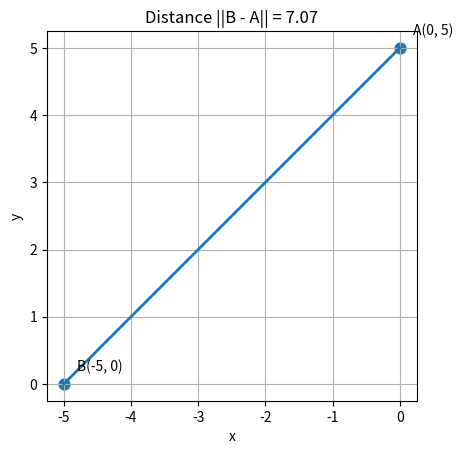

Reproduce this figure in Python. (Note: this script raises an exception after producing the figure.)
import numpy as np
import matplotlib.pyplot as plt

# Points as vectors
A = np.array([0, 5])
B = np.array([-5, 0])

# Distance using vector norm: ||B - A||
d = np.linalg.norm(B - A)
print("Distance ||B - A|| =", d)

# Plot
plt.scatter([A[0], B[0]], [A[1], B[1]], s=60)
plt.plot([A[0], B[0]], [A[1], B[1]], linewidth=2)

# Labels
plt.annotate("A(0, 5)", A + [0.2, 0.2])
plt.annotate("B(-5, 0)", B + [0.2, 0.2])

# Formatting
plt.title(f"Distance ||B - A|| = {d:.2f}")
plt.xlabel("x")
plt.ylabel("y")
plt.gca().set_aspect('equal', adjustable='box')
plt.grid(True)

# Save + show
import os

# Build the path: one folder out (..), then into figures/
save_path = os.path.join("..", "figures", "distance.png")

plt.savefig(save_path, dpi=150)

plt.show()
